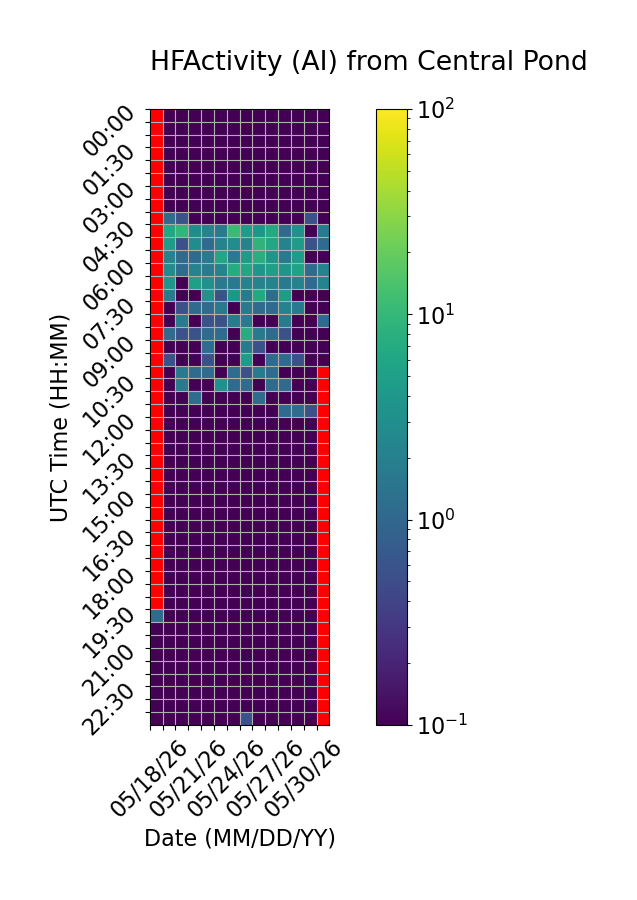

Values plotted in this chart, from the file beside it:
Time (UTC), 05/18/26, 05/19/26, 05/20/26, 05/21/26, 05/22/26, 05/23/26, 05/24/26, 05/25/26, 05/26/26, 05/27/26, 05/28/26, 05/29/26, 05/30/26, 05/31/26
00:00, , 0.0, 0.0, 0.0, 0.0, 0.0, 0.0, 0.0, 0.0, 0.0, 0.0, 0.0, 0.0, 0.0
00:30, , 0.0, 0.0, 0.0, 0.0, 0.0, 0.0, 0.0, 0.0, 0.0, 0.0, 0.0, 0.0, 0.0
01:00, , 0.0, 0.0, 0.0, 0.0, 0.0, 0.0, 0.0, 0.0, 0.0, 0.0, 0.0, 0.0, 0.0
01:30, , 0.0, 0.0, 0.0, 0.0, 0.0, 0.0, 0.0, 0.0, 0.0, 0.0, 0.0, 0.0, 0.0
02:00, , 0.0, 0.0, 0.0, 0.0, 0.0, 0.0, 0.0, 0.0, 0.0, 0.0, 0.0, 0.0, 0.0
02:30, , 0.0, 0.0, 0.0, 0.0, 0.0, 0.0, 0.0, 0.0, 0.0, 0.0, 0.0, 0.0, 0.0
03:00, , 0.0, 0.0, 0.0, 0.0, 0.0, 0.0, 0.0, 0.0, 0.0, 0.0, 0.0, 0.0, 0.0
03:30, , 0.0, 0.0, 0.0, 0.0, 0.0, 0.0, 0.0, 0.0, 0.0, 0.0, 0.0, 0.0, 0.0
04:00, , 1.111, 0.5556, 0.0, 0.0, 0.0, 0.0, 0.0, 0.0, 0.0, 0.0, 0.0, 0.5556, 0.0
04:30, , 6.111, 9.444, 2.778, 2.222, 1.667, 11.11, 4.444, 3.889, 6.667, 1.111, 3.333, 0.0, 1.667
05:00, , 4.444, 0.5556, 2.778, 1.111, 2.222, 2.778, 2.222, 8.889, 6.111, 2.222, 4.444, 0.5556, 1.111
05:30, , 2.222, 1.111, 1.111, 1.667, 6.111, 1.667, 4.444, 7.778, 3.889, 1.667, 4.444, 0.0, 0.0
06:00, , 2.778, 1.111, 2.222, 1.667, 2.222, 7.222, 6.111, 3.889, 5.0, 3.889, 5.556, 1.111, 2.222
06:30, , 3.889, 0.0, 5.0, 3.333, 1.667, 1.667, 2.222, 2.222, 2.222, 1.667, 2.222, 1.111, 2.222
07:00, , 1.667, 0.0, 0.0, 3.333, 0.5556, 3.889, 1.667, 6.667, 1.111, 4.444, 0.0, 0.0, 0.0
07:30, , 0.0, 0.5556, 1.111, 1.111, 1.667, 0.0, 1.667, 1.111, 1.111, 2.222, 1.667, 0.0, 0.0
08:00, , 0.0, 1.667, 0.0, 0.5556, 0.5556, 1.667, 1.667, 0.0, 0.0, 1.667, 0.0, 0.0, 1.111
08:30, , 1.111, 0.5556, 0.5556, 1.111, 1.111, 0.0, 7.222, 1.667, 1.111, 0.5556, 0.0, 0.0, 0.0
09:00, , 0.0, 0.0, 0.0, 1.111, 0.0, 0.0, 1.667, 0.5556, 0.0, 0.0, 0.0, 0.0, 0.0
09:30, , 0.5556, 0.0, 0.0, 0.5556, 0.0, 0.0, 4.444, 0.0, 1.111, 1.111, 0.5556, 0.0, 0.0
10:00, , 0.0, 1.667, 1.111, 1.111, 0.0, 1.111, 0.5556, 1.667, 1.111, 0.0, 0.0, 0.0, 
10:30, , 0.0, 1.667, 0.0, 0.0, 3.333, 1.111, 1.111, 0.0, 1.111, 1.111, 0.0, 0.0, 
11:00, , 0.0, 0.0, 1.111, 0.0, 0.0, 0.0, 0.0, 1.111, 0.0, 0.0, 0.0, 0.0, 
11:30, , 0.0, 0.0, 0.0, 0.0, 0.0, 0.0, 0.0, 0.0, 0.0, 1.111, 1.111, 0.5556, 
12:00, , 0.0, 0.0, 0.0, 0.0, 0.0, 0.0, 0.0, 0.0, 0.0, 0.0, 0.0, 0.0, 
12:30, , 0.0, 0.0, 0.0, 0.0, 0.0, 0.0, 0.0, 0.0, 0.0, 0.0, 0.0, 0.0, 
13:00, , 0.0, 0.0, 0.0, 0.0, 0.0, 0.0, 0.0, 0.0, 0.0, 0.0, 0.0, 0.0, 
13:30, , 0.0, 0.0, 0.0, 0.0, 0.0, 0.0, 0.0, 0.0, 0.0, 0.0, 0.0, 0.0, 
14:00, , 0.0, 0.0, 0.0, 0.0, 0.0, 0.0, 0.0, 0.0, 0.0, 0.0, 0.0, 0.0, 
14:30, , 0.0, 0.0, 0.0, 0.0, 0.0, 0.0, 0.0, 0.0, 0.0, 0.0, 0.0, 0.0, 
15:00, , 0.0, 0.0, 0.0, 0.0, 0.0, 0.0, 0.0, 0.0, 0.0, 0.0, 0.0, 0.0, 
15:30, , 0.0, 0.0, 0.0, 0.0, 0.0, 0.0, 0.0, 0.0, 0.0, 0.0, 0.0, 0.0, 
16:00, , 0.0, 0.0, 0.0, 0.0, 0.0, 0.0, 0.0, 0.0, 0.0, 0.0, 0.0, 0.0, 
16:30, , 0.0, 0.0, 0.0, 0.0, 0.0, 0.0, 0.0, 0.0, 0.0, 0.0, 0.0, 0.0, 
17:00, , 0.0, 0.0, 0.0, 0.0, 0.0, 0.0, 0.0, 0.0, 0.0, 0.0, 0.0, 0.0, 
17:30, , 0.0, 0.0, 0.0, 0.0, 0.0, 0.0, 0.0, 0.0, 0.0, 0.0, 0.0, 0.0, 
18:00, , 0.0, 0.0, 0.0, 0.0, 0.0, 0.0, 0.0, 0.0, 0.0, 0.0, 0.0, 0.0, 
18:30, , 0.0, 0.0, 0.0, 0.0, 0.0, 0.0, 0.0, 0.0, 0.0, 0.0, 0.0, 0.0, 
19:00, , 0.0, 0.0, 0.0, 0.0, 0.0, 0.0, 0.0, 0.0, 0.0, 0.0, 0.0, 0.0, 
19:30, 1.111, 0.0, 0.0, 0.0, 0.0, 0.0, 0.0, 0.0, 0.0, 0.0, 0.0, 0.0, 0.0, 
20:00, 0.0, 0.0, 0.0, 0.0, 0.0, 0.0, 0.0, 0.0, 0.0, 0.0, 0.0, 0.0, 0.0, 
20:30, 0.0, 0.0, 0.0, 0.0, 0.0, 0.0, 0.0, 0.0, 0.0, 0.0, 0.0, 0.0, 0.0, 
21:00, 0.0, 0.0, 0.0, 0.0, 0.0, 0.0, 0.0, 0.0, 0.0, 0.0, 0.0, 0.0, 0.0, 
21:30, 0.0, 0.0, 0.0, 0.0, 0.0, 0.0, 0.0, 0.0, 0.0, 0.0, 0.0, 0.0, 0.0, 
22:00, 0.0, 0.0, 0.0, 0.0, 0.0, 0.0, 0.0, 0.0, 0.0, 0.0, 0.0, 0.0, 0.0, 
22:30, 0.0, 0.0, 0.0, 0.0, 0.0, 0.0, 0.0, 0.0, 0.0, 0.0, 0.0, 0.0, 0.0, 
23:00, 0.0, 0.0, 0.0, 0.0, 0.0, 0.0, 0.0, 0.0, 0.0, 0.0, 0.0, 0.0, 0.0, 
23:30, 0.0, 0.0, 0.0, 0.0, 0.0, 0.0, 0.0, 0.5556, 0.0, 0.0, 0.0, 0.0, 0.0, 
